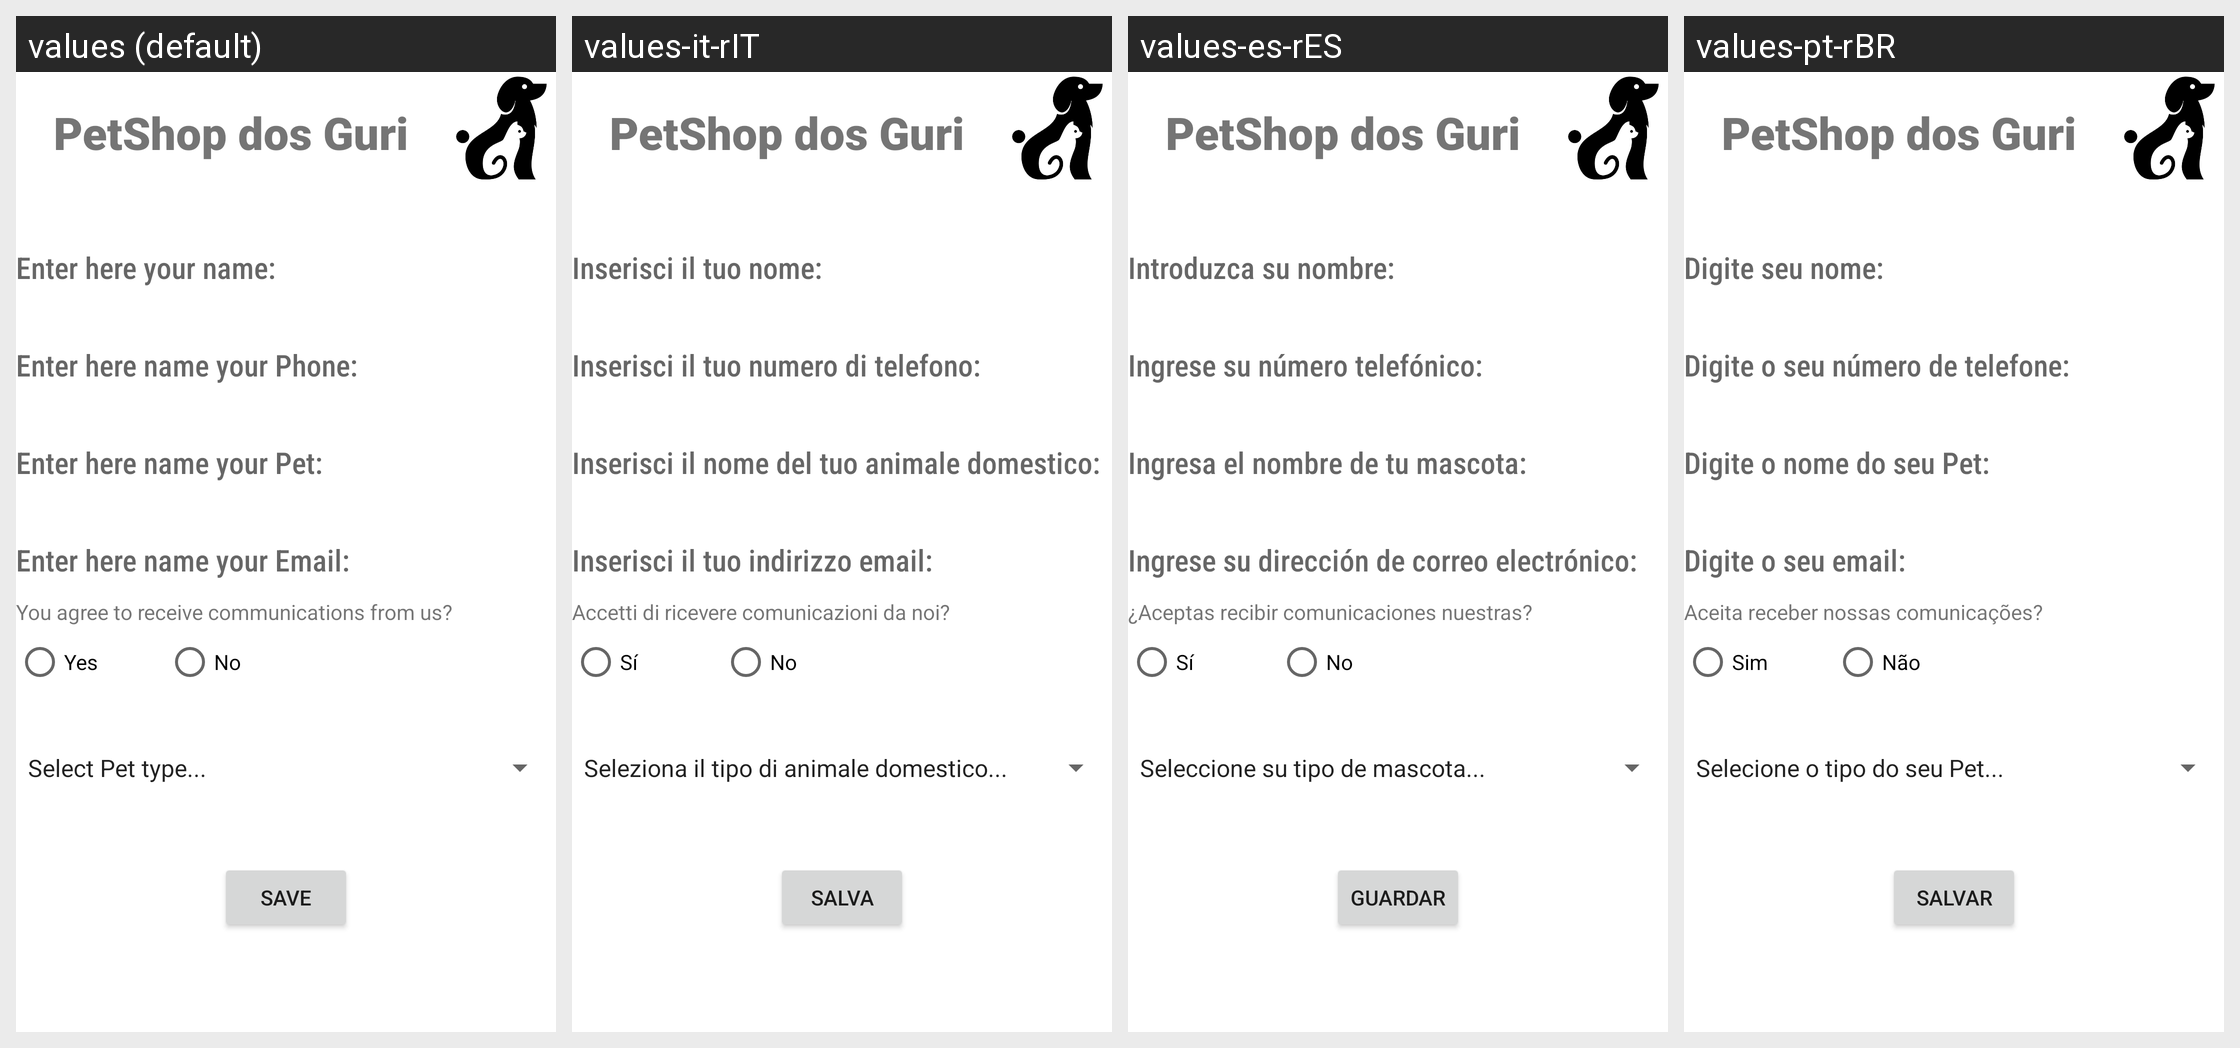

Locale-by-locale string values for the Android screen shown in this grid:
Android screen res/layout/activity_main.xml rendered under 4 locales, left to right: values (default), values-it-rIT, values-es-rES, values-pt-rBR. Device: Nexus 5 (rendered at 1080×1920; each locale shown at half size, 540×960, under a caption strip naming it); theme Theme.PetShopDosGuri.
Strings drawn on this screen, with the default value and each locale's value (text and hints the layout hard-codes appear in the picture but are not listed):

app_name
  values: PetShop dos Guri
  values-it-rIT: PetShop dos Guri
  values-es-rES: PetShop dos Guri
  values-pt-rBR: PetShop dos Guri

txtNomeHint
  values: Enter here your name:
  values-it-rIT: Inserisci il tuo nome:
  values-es-rES: Introduzca su nombre:
  values-pt-rBR: Digite seu nome:

txtNomeHintPhone
  values: Enter here name your Phone:
  values-it-rIT: Inserisci il tuo numero di telefono:
  values-es-rES: Ingrese su número telefónico:
  values-pt-rBR: Digite o seu número de telefone:

txtNomeHintPet
  values: Enter here name your Pet:
  values-it-rIT: Inserisci il nome del tuo animale domestico:
  values-es-rES: Ingresa el nombre de tu mascota:
  values-pt-rBR: Digite o nome do seu Pet:

txtNomeHintEmail
  values: Enter here name your Email:
  values-it-rIT: Inserisci il tuo indirizzo email:
  values-es-rES: Ingrese su dirección de correo electrónico:
  values-pt-rBR: Digite o seu email:

txtPromo
  values: You agree to receive communications from us?
  values-it-rIT: Accetti di ricevere comunicazioni da noi?
  values-es-rES: ¿Aceptas recibir comunicaciones nuestras?
  values-pt-rBR: Aceita receber nossas comunicações?

rb_Sim
  values: Yes
  values-it-rIT: Sí
  values-es-rES: Sí
  values-pt-rBR: Sim

rb_Nao
  values: No
  values-it-rIT: No
  values-es-rES: No
  values-pt-rBR: Não

btnSalvar
  values: Save
  values-it-rIT: Salva
  values-es-rES: Guardar
  values-pt-rBR: Salvar
